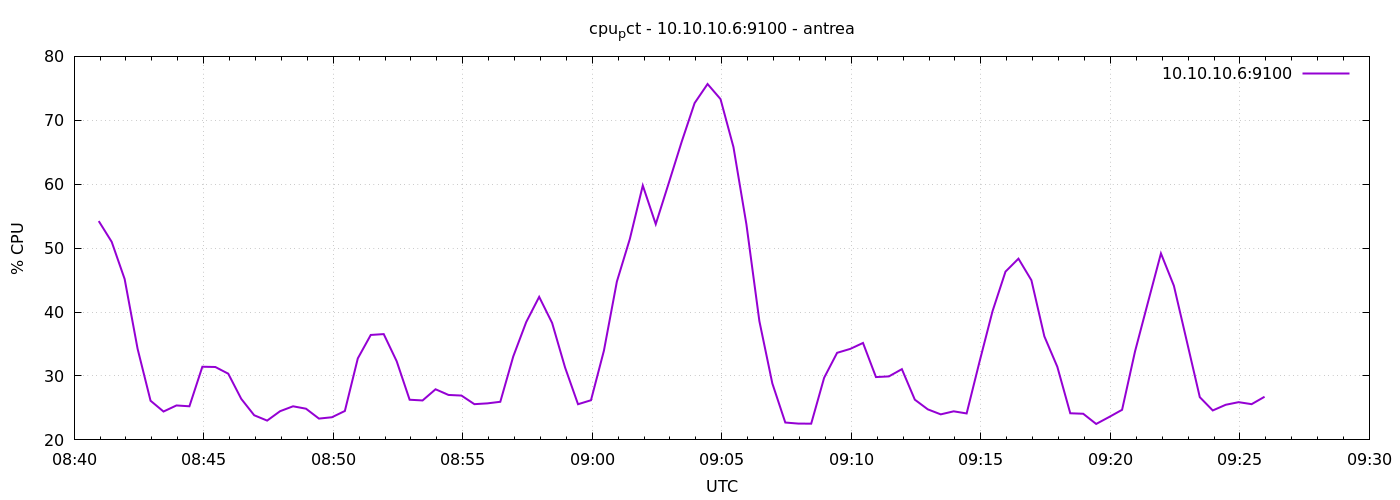

Values plotted in this chart, from the file beside it:
1777279257	54.23464091501427
1777279287	50.99
1777279317	45.16
1777279347	34.25
1777279377	26.13
1777279407	24.44
1777279437	25.39
1777279467	25.26
1777279497	31.45
1777279527	31.4
1777279557	30.35
1777279587	26.42
1777279617	23.86
1777279647	23.02
1777279677	24.49
1777279707	25.26
1777279737	24.88
1777279767	23.33
1777279797	23.54
1777279827	24.52
1777279857	32.75
1777279887	36.42
1777279917	36.55
1777279947	32.31
1777279977	26.28
1777280007	26.17
1777280037	27.92
1777280067	27.03
1777280097	26.94
1777280127	25.59
1777280157	25.71
1777280187	25.96
1777280217	33.06
1777280247	38.43
1777280277	42.38
1777280307	38.3
1777280337	31.33
1777280367	25.58
1777280397	26.2
1777280427	33.97
1777280457	44.78
1777280487	51.44
1777280517	59.79
1777280547	53.75
1777280577	60.15
1777280607	66.63
1777280637	72.69
1777280667	75.68
1777280697	73.32
1777280727	65.8
1777280757	53.71
1777280787	38.59
1777280817	28.84
1777280847	22.72
1777280877	22.55
1777280907	22.54
1777280937	29.72
1777280967	33.62
1777280997	34.23
1777281027	35.17
1777281057	29.83
... 30 more rows
